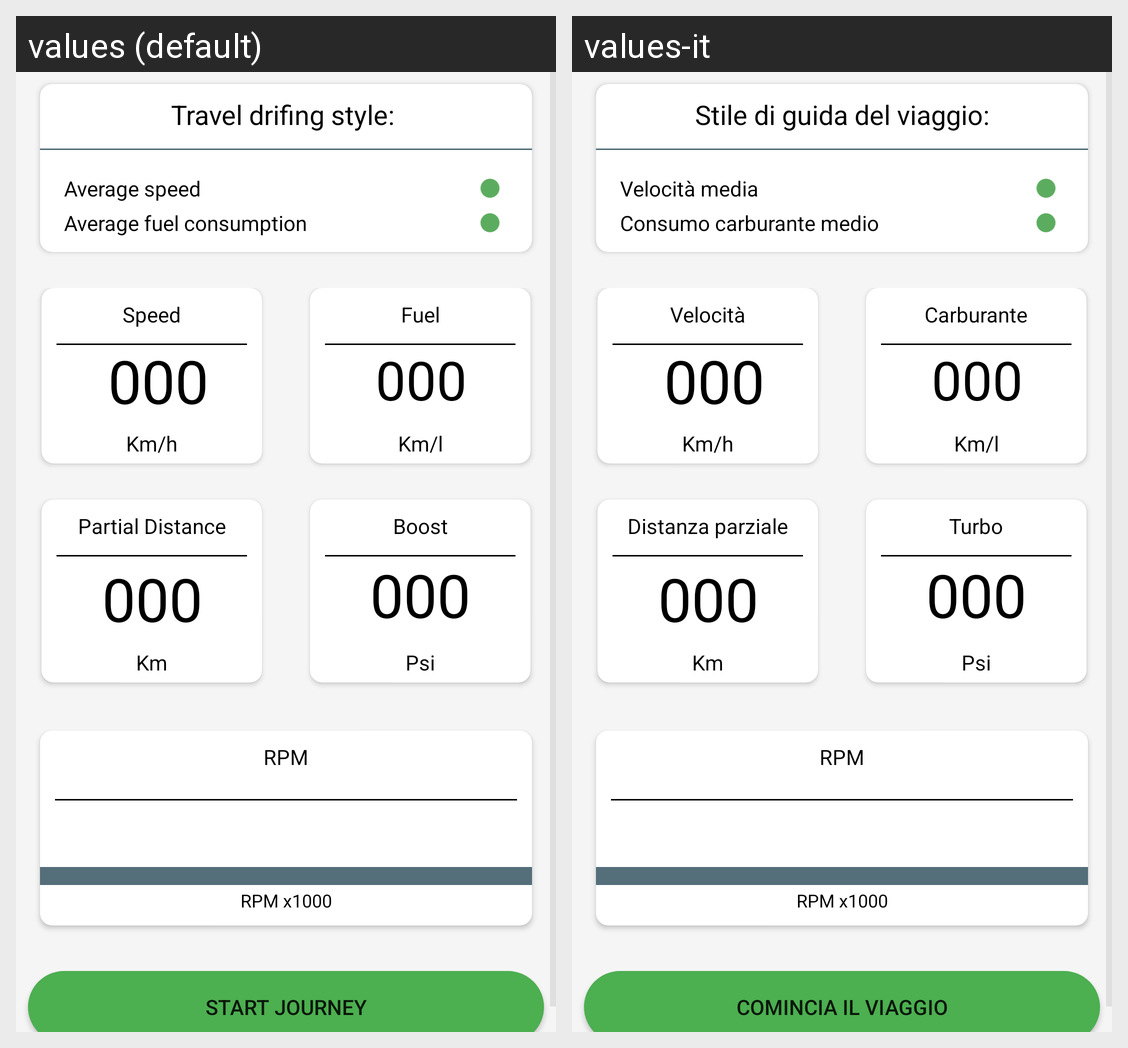

The Android screen above is rendered under two locales of the same app. Produce the string resources it draws, with the default and per-locale values.
Android screen res/layout/fragment_real_time.xml rendered under 2 locales, left to right: values (default), values-it. Device: Nexus 5 (rendered at 1080×1920; each locale shown at half size, 540×960, under a caption strip naming it); theme AppTheme.
Strings drawn on this screen, with the default value and each locale's value (text and hints the layout hard-codes, and strings that could not be matched under every locale, appear in the picture but are not listed):

real_title
  values: Travel drifing style: 
  values-it: Stile di guida del viaggio:

averageSpeed
  values: Average speed
  values-it: Velocità media

averageConsumption
  values: Average fuel consumption
  values-it: Consumo carburante medio

speed
  values: Speed
  values-it: Velocità

kmPerHour
  values: Km/h
  values-it: Km/h

fuel_real
  values: Fuel
  values-it: Carburante

partialDistance
  values: Partial Distance
  values-it: Distanza parziale

distanceKm
  values: Km
  values-it: Km

boost
  values: Boost
  values-it: Turbo

boostPSI
  values: Psi
  values-it: Psi  [not translated; the default value is used]

rpm
  values: RPM
  values-it: RPM

RPM
  values: RPM x1000
  values-it: RPM x1000

start_sync_btn
  values: Start journey
  values-it: Comincia il viaggio
